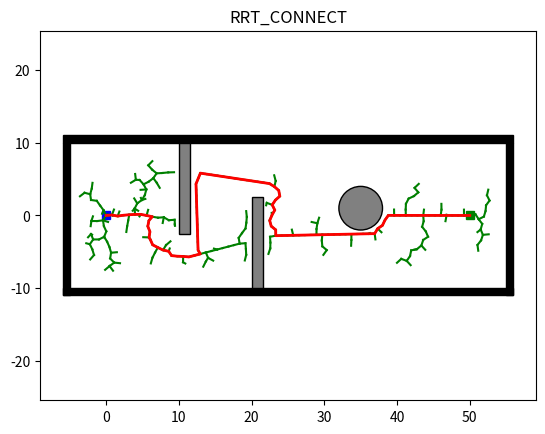

Recreate this plot in Python.
import os
import sys
import math
import copy
import numpy as np
import matplotlib.pyplot as plt
import matplotlib.patches as patches
import time 
class Env:
    def __init__(self):
        self.x_range = (-5, 55)
        self.y_range = (-10, 10)
        self.obs_boundary = self.obs_boundary()
        self.obs_circle = self.obs_circle()
        self.obs_rectangle = self.obs_rectangle()

    @staticmethod
    def obs_boundary():
        obs_boundary = [
            [-6, -11, 1, 21],
            [-6, 10, 62, 1],
            [-6, -11, 62, 1],
            [55, -11, 1, 21]
        ]
        return obs_boundary

    @staticmethod
    def obs_rectangle():
        obs_rectangle = [
            [10, -2.5, 1.5, 12.5],
            [20, -10.0, 1.5, 12.5]
            ]
        return obs_rectangle

    @staticmethod
    def obs_circle():
        obs_cir = [
            [35, 1, 3]
        ]

        return obs_cir



class Plotting:
    def __init__(self, x_start, x_goal):
        self.xI, self.xG = x_start, x_goal
        self.env = Env()
        self.obs_bound = self.env.obs_boundary
        self.obs_circle = self.env.obs_circle
        self.obs_rectangle = self.env.obs_rectangle

    def animation_connect(self, V1, V2, path, name):
        self.plot_grid(name)
        self.plot_visited_connect(V1, V2)
        self.plot_path(path)

    def plot_grid(self, name):
        fig, ax = plt.subplots()

        for (ox, oy, w, h) in self.obs_bound:
            ax.add_patch(
                patches.Rectangle(
                    (ox, oy), w, h,
                    edgecolor='black',
                    facecolor='black',
                    fill=True
                )
            )

        for (ox, oy, w, h) in self.obs_rectangle:
            ax.add_patch(
                patches.Rectangle(
                    (ox, oy), w, h,
                    edgecolor='black',
                    facecolor='gray',
                    fill=True
                )
            )

        for (ox, oy, r) in self.obs_circle:
            ax.add_patch(
                patches.Circle(
                    (ox, oy), r,
                    edgecolor='black',
                    facecolor='gray',
                    fill=True
                )
            )

        plt.plot(self.xI[0], self.xI[1], "bs", linewidth=3)
        plt.plot(self.xG[0], self.xG[1], "gs", linewidth=3)

        plt.title(name)
        plt.axis("equal")

    
    @staticmethod
    def plot_visited_connect(V1, V2):
        len1, len2 = len(V1), len(V2)

        for k in range(max(len1, len2)):
            if k < len1:
                if V1[k].parent:
                    plt.plot([V1[k].x, V1[k].parent.x], [V1[k].y, V1[k].parent.y], "-g")
            if k < len2:
                if V2[k].parent:
                    plt.plot([V2[k].x, V2[k].parent.x], [V2[k].y, V2[k].parent.y], "-g")

            plt.gcf().canvas.mpl_connect('key_release_event',
                                         lambda event: [exit(0) if event.key == 'escape' else None])

            if k % 2 == 0:
                plt.pause(0.001)

        plt.pause(0.01)

    @staticmethod
    def plot_path(path):
        if len(path) != 0:
            plt.plot([x[0] for x in path], [x[1] for x in path], '-r', linewidth=2)
            plt.pause(0.01)
        plt.show()

class Utils:
    def __init__(self):
        self.env = Env()

        self.delta = 0.5
        self.obs_circle = self.env.obs_circle
        self.obs_rectangle = self.env.obs_rectangle
        self.obs_boundary = self.env.obs_boundary

    def update_obs(self, obs_cir, obs_bound, obs_rec):
        self.obs_circle = obs_cir
        self.obs_boundary = obs_bound
        self.obs_rectangle = obs_rec

    def get_obs_vertex(self):
        delta = self.delta
        obs_list = []

        for (ox, oy, w, h) in self.obs_rectangle:
            vertex_list = [[ox - delta, oy - delta],
                           [ox + w + delta, oy - delta],
                           [ox + w + delta, oy + h + delta],
                           [ox - delta, oy + h + delta]]
            obs_list.append(vertex_list)

        return obs_list

    def is_intersect_rec(self, start, end, o, d, a, b):
        v1 = [o[0] - a[0], o[1] - a[1]]
        v2 = [b[0] - a[0], b[1] - a[1]]
        v3 = [-d[1], d[0]]

        div = np.dot(v2, v3)

        if div == 0:
            return False

        t1 = np.linalg.norm(np.cross(v2, v1)) / div
        t2 = np.dot(v1, v3) / div

        if t1 >= 0 and 0 <= t2 <= 1:
            shot = Node((o[0] + t1 * d[0], o[1] + t1 * d[1]))
            dist_obs = self.get_dist(start, shot)
            dist_seg = self.get_dist(start, end)
            if dist_obs <= dist_seg:
                return True

        return False

    def is_intersect_circle(self, o, d, a, r):
        d2 = np.dot(d, d)
        delta = self.delta

        if d2 == 0:
            return False

        t = np.dot([a[0] - o[0], a[1] - o[1]], d) / d2

        if 0 <= t <= 1:
            shot = Node((o[0] + t * d[0], o[1] + t * d[1]))
            if self.get_dist(shot, Node(a)) <= r + delta:
                return True

        return False

    def is_collision(self, start, end):
        if self.is_inside_obs(start) or self.is_inside_obs(end):
            return True

        o, d = self.get_ray(start, end)
        obs_vertex = self.get_obs_vertex()

        for (v1, v2, v3, v4) in obs_vertex:
            if self.is_intersect_rec(start, end, o, d, v1, v2):
                return True
            if self.is_intersect_rec(start, end, o, d, v2, v3):
                return True
            if self.is_intersect_rec(start, end, o, d, v3, v4):
                return True
            if self.is_intersect_rec(start, end, o, d, v4, v1):
                return True

        for (x, y, r) in self.obs_circle:
            if self.is_intersect_circle(o, d, [x, y], r):
                return True

        return False

    def is_inside_obs(self, node):
        delta = self.delta

        for (x, y, r) in self.obs_circle:
            if math.hypot(node.x - x, node.y - y) <= r + delta:
                return True

        for (x, y, w, h) in self.obs_rectangle:
            if 0 <= node.x - (x - delta) <= w + 2 * delta \
                    and 0 <= node.y - (y - delta) <= h + 2 * delta:
                return True

        for (x, y, w, h) in self.obs_boundary:
            if 0 <= node.x - (x - delta) <= w + 2 * delta \
                    and 0 <= node.y - (y - delta) <= h + 2 * delta:
                return True

        return False

    @staticmethod
    def get_ray(start, end):
        orig = [start.x, start.y]
        direc = [end.x - start.x, end.y - start.y]
        return orig, direc

    @staticmethod
    def get_dist(start, end):
        return math.hypot(end.x - start.x, end.y - start.y)



class Node:
    def __init__(self, n):
        self.x = n[0]
        self.y = n[1]
        self.parent = None


class RrtConnect:
    def __init__(self, s_start, s_goal, step_len, goal_sample_rate, iter_max):
        self.s_start = Node(s_start)
        self.s_goal = Node(s_goal)
        self.step_len = step_len
        self.goal_sample_rate = goal_sample_rate
        self.iter_max = iter_max
        self.V1 = [self.s_start]
        self.V2 = [self.s_goal]
        self.num_nodes=1
        self.env = Env()
        self.plotting = Plotting(s_start, s_goal)
        self.utils = Utils()

        self.x_range = self.env.x_range
        self.y_range = self.env.y_range
        self.obs_circle = self.env.obs_circle
        self.obs_rectangle = self.env.obs_rectangle
        self.obs_boundary = self.env.obs_boundary

    def planning(self):
        for i in range(self.iter_max):
            node_rand = self.generate_random_node(self.s_goal, self.goal_sample_rate)
            node_near = self.nearest_neighbor(self.V1, node_rand)
            node_new = self.new_state(node_near, node_rand)

            if node_new and not self.utils.is_collision(node_near, node_new):
                self.V1.append(node_new)
                self.num_nodes+=1
                node_near_prim = self.nearest_neighbor(self.V2, node_new)
                node_new_prim = self.new_state(node_near_prim, node_new)

                if node_new_prim and not self.utils.is_collision(node_new_prim, node_near_prim):
                    self.V2.append(node_new_prim)

                    while True:
                        node_new_prim2 = self.new_state(node_new_prim, node_new)
                        if node_new_prim2 and not self.utils.is_collision(node_new_prim2, node_new_prim):
                            self.V2.append(node_new_prim2)
                            node_new_prim = self.change_node(node_new_prim, node_new_prim2)
                        else:
                            break

                        if self.is_node_same(node_new_prim, node_new):
                            break

                if self.is_node_same(node_new_prim, node_new):
                    return self.extract_path(self,node_new, node_new_prim)

            if len(self.V2) < len(self.V1):
                list_mid = self.V2
                self.V2 = self.V1
                self.V1 = list_mid

        return None

    @staticmethod
    def change_node(node_new_prim, node_new_prim2):
        node_new = Node((node_new_prim2.x, node_new_prim2.y))
        node_new.parent = node_new_prim

        return node_new

    @staticmethod
    def is_node_same(node_new_prim, node_new):
        if node_new_prim.x == node_new.x and \
                node_new_prim.y == node_new.y:
            return True

        return False

    def generate_random_node(self, sample_goal, goal_sample_rate):
        delta = self.utils.delta

        if np.random.random() > goal_sample_rate:
            return Node((np.random.uniform(self.x_range[0] + delta, self.x_range[1] - delta),
                         np.random.uniform(self.y_range[0] + delta, self.y_range[1] - delta)))

        return sample_goal

    @staticmethod
    def nearest_neighbor(node_list, n):
        return node_list[int(np.argmin([math.hypot(nd.x - n.x, nd.y - n.y)
                                        for nd in node_list]))]

    def new_state(self, node_start, node_end):
        dist, theta = self.get_distance_and_angle(node_start, node_end)

        dist = min(self.step_len, dist)
        node_new = Node((node_start.x + dist * math.cos(theta),
                         node_start.y + dist * math.sin(theta)))
        node_new.parent = node_start

        return node_new

    @staticmethod
    def extract_path(self,node_new, node_new_prim):
        path1 = [(node_new.x, node_new.y)]
        node_now = node_new

        while node_now.parent is not None:
            node_now = node_now.parent
            path1.append((node_now.x, node_now.y))

        path2 = [(node_new_prim.x, node_new_prim.y)]
        node_now = node_new_prim

        while node_now.parent is not None:
            node_now = node_now.parent
            path2.append((node_now.x, node_now.y))
        tree_density = self.num_nodes
        print("Tree density",tree_density)
        return list(list(reversed(path1)) + path2)

    @staticmethod
    def get_distance_and_angle(node_start, node_end):
        dx = node_end.x - node_start.x
        dy = node_end.y - node_start.y
        return math.hypot(dx, dy), math.atan2(dy, dx)

def cost_function(path):
    # Define a cost function
    cost = 0
    for i in range(len(path)-1):
        # Compute the Euclidean distance between two adjacent waypoints
        dist = np.linalg.norm(np.array(path[i+1]) - np.array(path[i]))
        # Add the distance to the total cost
        cost += dist
    return cost

x_start = (0, 0)  # Starting node
x_goal = (50, 0)  # Goal node

rrt_conn = RrtConnect(x_start, x_goal, 0.8, 0.05, 2000)
start_time=time.time()
path = rrt_conn.planning()


path=np.array(path)

path = np.flip(path, axis=0)
path = path.tolist()
file = open("outputrrtconnect.txt", "w+")
for x,y in path:
    file.write(str(round((x / 10),2)) + ' ' + str(round((y / 10),2)))
    file.write('\n')
file.close()
cost=cost_function(path)
print("Path Cost\n",cost)
end_time=time.time()
computation_time=end_time-start_time
print("Computation time:",computation_time,"seconds")
rrt_conn.plotting.animation_connect(rrt_conn.V1, rrt_conn.V2, path, "RRT_CONNECT")
